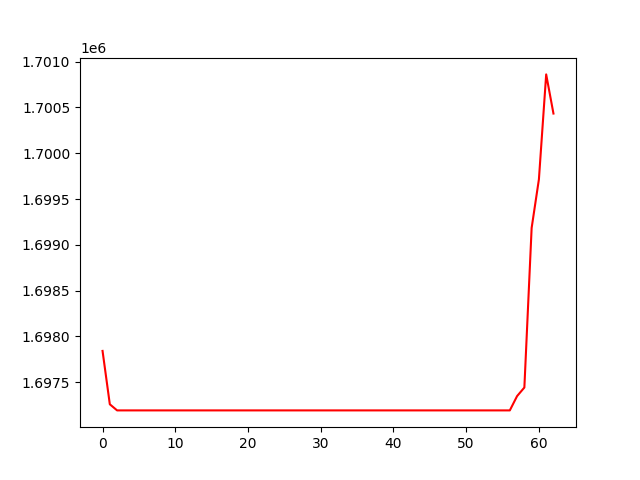

The file beside this chart, header and first rows:
, 0
0, 1697843
1, 1697260
2, 1697193
3, 1697193
4, 1697193
5, 1697193
6, 1697193
7, 1697193
8, 1697193
9, 1697193
10, 1697193
11, 1697193
12, 1697193
13, 1697193
14, 1697193
15, 1697193
16, 1697193
17, 1697193
18, 1697193
19, 1697193
20, 1697193
21, 1697193
22, 1697193
23, 1697193
24, 1697193
25, 1697193
26, 1697193
27, 1697193
28, 1697193
29, 1697193
30, 1697193
31, 1697193
32, 1697193
33, 1697193
34, 1697193
35, 1697193
36, 1697193
37, 1697193
38, 1697193
39, 1697193
40, 1697193
41, 1697193
42, 1697193
43, 1697193
44, 1697193
45, 1697193
46, 1697193
47, 1697193
48, 1697193
49, 1697193
50, 1697193
51, 1697193
52, 1697193
53, 1697193
54, 1697193
55, 1697193
56, 1697193
57, 1697350
58, 1697443
59, 1699185
... 3 more rows
